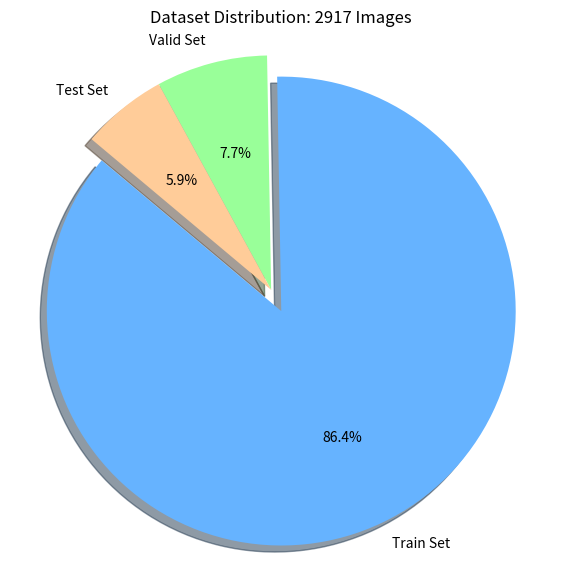

The matplotlib source for this figure:
import matplotlib.pyplot as plt

# Số lượng hình ảnh trong từng tập
train_set = 2520
valid_set = 224
test_set = 173

# Tính toán tổng số hình ảnh
total_images = train_set + valid_set + test_set

# Các tỷ lệ tương ứng với từng tập
labels = ['Train Set', 'Valid Set', 'Test Set']
sizes = [train_set, valid_set, test_set]
colors = ['#66b3ff', '#99ff99', '#ffcc99']
explode = (0.1, 0, 0)  # Tạo hiệu ứng cho phần "Train Set" nhô ra

# Vẽ biểu đồ hình tròn
plt.figure(figsize=(7, 7))
plt.pie(sizes, explode=explode, labels=labels, colors=colors, autopct='%1.1f%%', shadow=True, startangle=140)

# Thêm tiêu đề
plt.title(f"Dataset Distribution: {total_images} Images")

# Hiển thị biểu đồ
plt.axis('equal')  # Đảm bảo hình tròn cân đối
plt.show()
